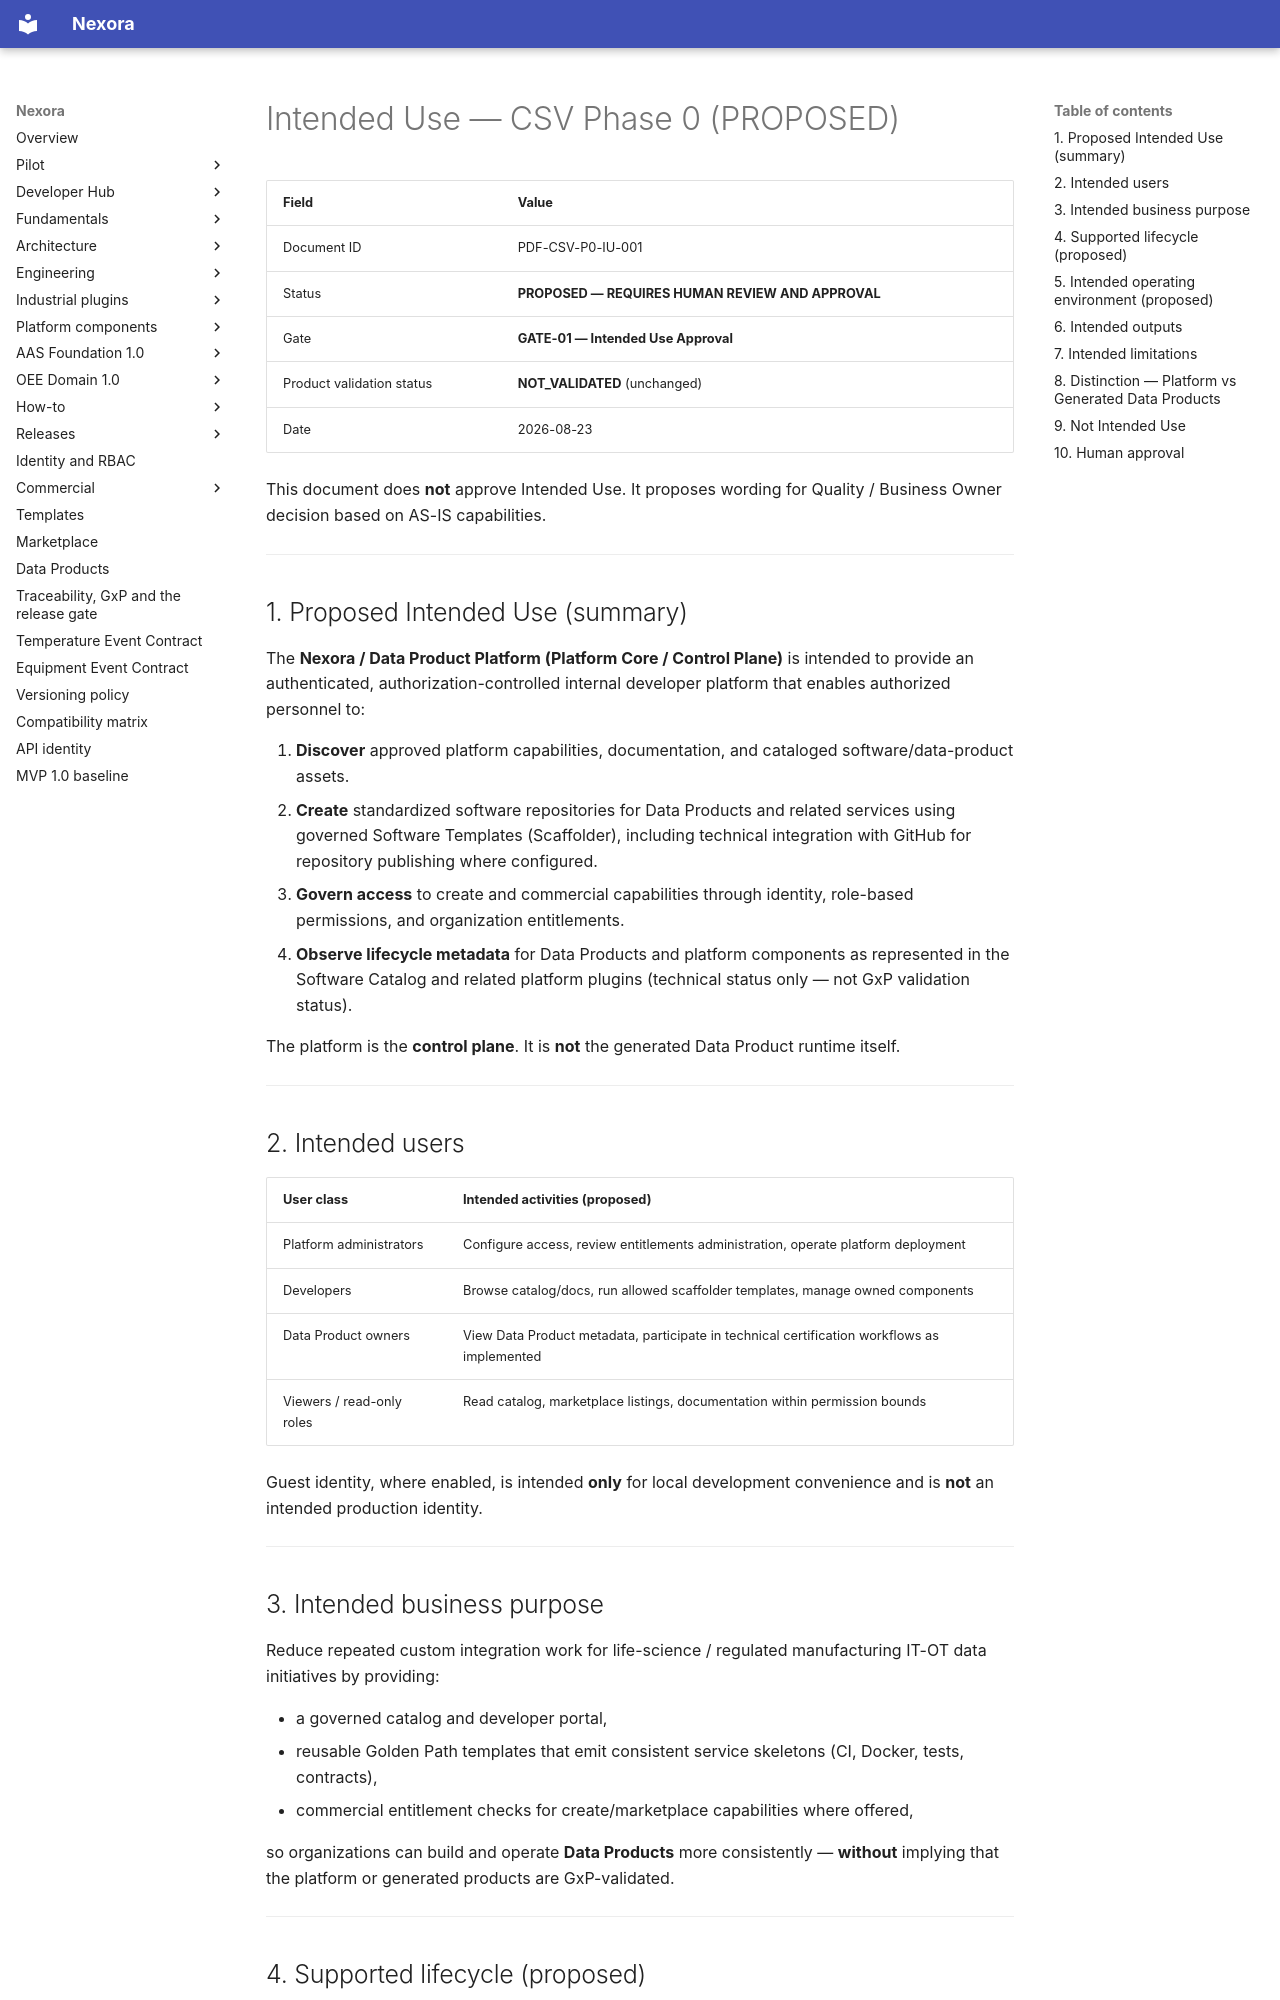

repository: pharma-data-factory/data-product-platform · page: validation/00-phase0/intended-use/index.html · generator: mkdocs

# Intended Use — CSV Phase 0 (PROPOSED)

| Field | Value |
| --- | --- |
| Document ID | PDF-CSV-P0-IU-001 |
| Status | **PROPOSED — REQUIRES HUMAN REVIEW AND APPROVAL** |
| Gate | **GATE-01 — Intended Use Approval** |
| Product validation status | **NOT_VALIDATED** (unchanged) |
| Date | 2026-08-23 |

This document does **not** approve Intended Use. It proposes wording for Quality / Business Owner decision based on AS-IS capabilities.

---

## 1. Proposed Intended Use (summary)

The **Nexora / Data Product Platform (Platform Core / Control Plane)** is intended to provide an authenticated, authorization-controlled internal developer platform that enables authorized personnel to:

1. **Discover** approved platform capabilities, documentation, and cataloged software/data-product assets.  
2. **Create** standardized software repositories for Data Products and related services using governed Software Templates (Scaffolder), including technical integration with GitHub for repository publishing where configured.  
3. **Govern access** to create and commercial capabilities through identity, role-based permissions, and organization entitlements.  
4. **Observe lifecycle metadata** for Data Products and platform components as represented in the Software Catalog and related platform plugins (technical status only — not GxP validation status).

The platform is the **control plane**. It is **not** the generated Data Product runtime itself.

---

## 2. Intended users

| User class | Intended activities (proposed) |
| --- | --- |
| Platform administrators | Configure access, review entitlements administration, operate platform deployment |
| Developers | Browse catalog/docs, run allowed scaffolder templates, manage owned components |
| Data Product owners | View Data Product metadata, participate in technical certification workflows as implemented |
| Viewers / read-only roles | Read catalog, marketplace listings, documentation within permission bounds |

Guest identity, where enabled, is intended **only** for local development convenience and is **not** an intended production identity.

---

## 3. Intended business purpose

Reduce repeated custom integration work for life-science / regulated manufacturing IT-OT data initiatives by providing:

- a governed catalog and developer portal,  
- reusable Golden Path templates that emit consistent service skeletons (CI, Docker, tests, contracts),  
- commercial entitlement checks for create/marketplace capabilities where offered,

so organizations can build and operate **Data Products** more consistently — **without** implying that the platform or generated products are GxP-validated.

---
